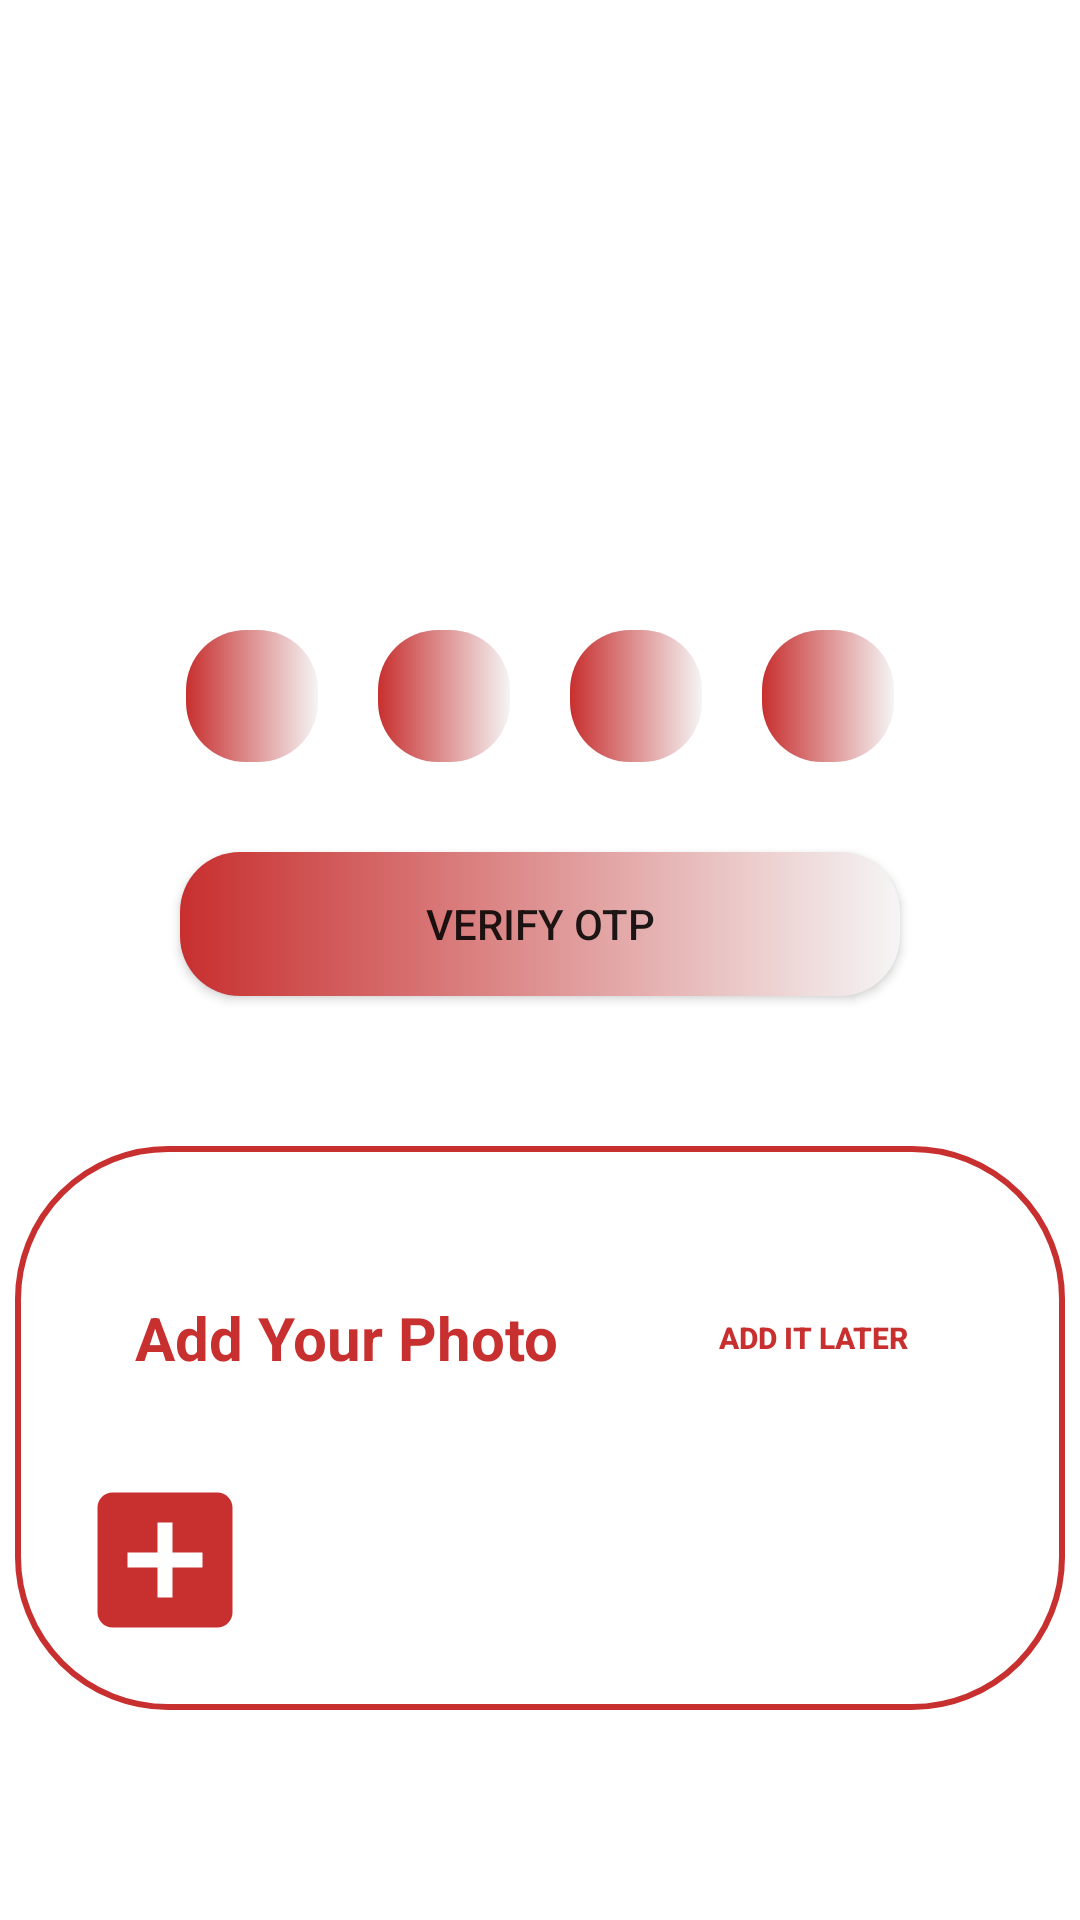

Write the Android layout XML for this screen, with the resource values it uses.
<!-- AndroidManifest.xml: application theme Theme.MyMatrimony -->
<!-- res/layout/fragment_register_page3.xml -->
<?xml version="1.0" encoding="utf-8"?>
<FrameLayout xmlns:android="http://schemas.android.com/apk/res/android"
    xmlns:app="http://schemas.android.com/apk/res-auto"
    xmlns:tools="http://schemas.android.com/tools"
    android:layout_width="match_parent"
    android:layout_height="match_parent"
    tools:context=".RegisterPage3"
    >


    <LinearLayout
        android:layout_width="match_parent"
        android:layout_height="match_parent"
        android:orientation="vertical"
        >

        <LinearLayout
            android:layout_width="wrap_content"
            android:layout_height="wrap_content"
            android:orientation="horizontal"
            android:layout_gravity="center"
            android:layout_marginTop="200dp">

            <EditText
                android:id="@+id/otp_edit_box1"
                android:layout_width="44dp"
                android:layout_height="44dp"
                android:layout_margin="10dp"
                android:gravity="center"
                android:background="@drawable/btn_custom"
                android:textSize="30sp"
                android:layout_weight="1"
                android:inputType="number"
                android:maxLength="1" />

            <EditText
                android:id="@+id/otp_edit_box2"
                android:layout_width="44dp"
                android:layout_height="44dp"
                android:gravity="center"
                android:layout_margin="10dp"
                android:background="@drawable/btn_custom"
                android:textSize="30sp"
                android:layout_weight="1"
                android:inputType="number"
                android:maxLength="1" />

            <EditText
                android:id="@+id/otp_edit_box3"
                android:layout_width="44dp"
                android:layout_height="44dp"
                android:gravity="center"
                android:layout_margin="10dp"
                android:background="@drawable/btn_custom"
                android:textSize="30sp"
                android:layout_weight="1"
                android:inputType="number"
                android:maxLength="1" />

            <EditText
                android:id="@+id/otp_edit_box4"
                android:layout_width="44dp"
                android:layout_height="44dp"
                android:gravity="center"
                android:layout_margin="10dp"
                android:background="@drawable/btn_custom"
                android:textSize="30sp"
                android:layout_weight="1"
                android:inputType="number"
                android:maxLength="1" />
        </LinearLayout>

        <Button
            android:id="@+id/verify_otp_btn"
            android:layout_width="match_parent"
            android:layout_height="wrap_content"
            android:layout_marginStart="60dp"
            android:layout_marginTop="20dp"
            android:layout_marginEnd="60dp"
            android:text="Verify OTP"
            style="@style/custom_btn"
            android:background="@drawable/btn_custom"/>

        <LinearLayout
            android:layout_width="350dp"
            android:layout_height="wrap_content"
            android:layout_marginTop="50dp"
            android:background="@drawable/circle"
            android:elevation="50dp"
            android:layout_gravity="center"
            android:padding="20dp"
            android:orientation="vertical">

            <LinearLayout
                android:layout_width="match_parent"
                android:layout_height="wrap_content"
                android:orientation="horizontal"
                android:gravity="center"
                android:padding="20dp">

                <TextView
                    android:layout_width="0dp"
                    android:layout_height="wrap_content"
                    android:layout_weight="1"
                    android:text="Add Your Photo"
                    android:textColor="@color/themeColor"
                    android:textSize="20sp"
                    android:textStyle="bold" />

                <Button
                    android:id="@+id/AddItLater"
                    android:layout_width="wrap_content"
                    android:layout_height="wrap_content"
                    android:text="Add It Later"
                    android:layout_gravity="right"
                    android:background="@android:color/transparent"
                    android:textStyle="bold"
                    android:textColor="@color/themeColor"
                    android:textSize="10dp"


                    />

            </LinearLayout>

            <LinearLayout
                android:layout_width="wrap_content"
                android:layout_height="wrap_content"
                android:orientation="horizontal">


                <ImageView
                    android:id="@+id/imageView2"

                    android:layout_width="wrap_content"
                    android:layout_height="wrap_content"
                    android:layout_gravity="center"
                    android:src="@drawable/add_box" />
            </LinearLayout>
        </LinearLayout>

    </LinearLayout>

</FrameLayout>
<!-- resources referenced by this layout -->
<resources>
  <color name="themeColor">#C82F2F</color>
  <!-- drawable add_box (drawable) -->
  <vector android:height="60dp" android:tint="@color/themeColor"
      android:viewportHeight="24" android:viewportWidth="24"
      android:width="60dp"
      xmlns:android="http://schemas.android.com/apk/res/android">
      <path
          android:fillColor="@android:color/white"
          android:pathData="M19,3L5,3c-1.11,0 -2,0.9 -2,2v14c0,1.1 0.89,2 2,2h14c1.1,0 2,-0.9 2,-2L21,5c0,-1.1 -0.9,-2 -2,-2zM17,13h-4v4h-2v-4L7,13v-2h4L11,7h2v4h4v2z"/>
  </vector>
  <!-- drawable btn_custom (drawable) -->
  <?xml version="1.0" encoding="utf-8"?>
  <shape xmlns:android="http://schemas.android.com/apk/res/android" xmlns:app="http://schemas.android.com/apk/res-auto" xmlns:aapt="http://schemas.android.com/aapt" android:padding="10dp" android:shape="rectangle">
      <solid android:color="@color/themeColor"/>
      <corners android:topLeftRadius="20dp"
          android:topRightRadius="20dp"
          android:bottomLeftRadius="20dp"
          android:bottomRightRadius="20dp"/>
      <gradient
          android:startColor="@color/themeColor"
          android:endColor="#f5f5f5" />
  </shape>
  <!-- drawable circle (drawable) -->
  <?xml version="1.0" encoding="utf-8"?>
  <shape
      xmlns:android="http://schemas.android.com/apk/res/android"
      xmlns:app="http://schemas.android.com/apk/res-auto"
      xmlns:aapt="http://schemas.android.com/aapt"
      android:shape="rectangle">
      <stroke android:width="2dp"
          android:color="@color/themeColor"/>
      <corners android:radius="50dp"/>
  </shape>
  <style name="custom_btn">
          <item name="background">@drawable/btn_custom</item>
          <item name="backgroundTint" />
  
      </style>
  <style name="Theme.MyMatrimony" parent="Theme.MaterialComponents.DayNight.NoActionBar">
          
          <item name="colorPrimary">@color/purple_500</item>
          <item name="colorPrimaryVariant">@color/purple_700</item>
          <item name="colorOnPrimary">@color/white</item>
          
          <item name="colorSecondary">@color/teal_200</item>
          <item name="colorSecondaryVariant">@color/teal_700</item>
          <item name="colorOnSecondary">@color/black</item>
          
          <item name="android:statusBarColor" tools:targetApi="l">?attr/colorPrimaryVariant</item>
          
      </style>
  <color name="purple_500">#FF6200EE</color>
  <color name="purple_700">#FF3700B3</color>
  <color name="white">#FFFFFFFF</color>
  <color name="teal_200">#FF03DAC5</color>
  <color name="teal_700">#FF018786</color>
  <color name="black">#FF000000</color>
</resources>
